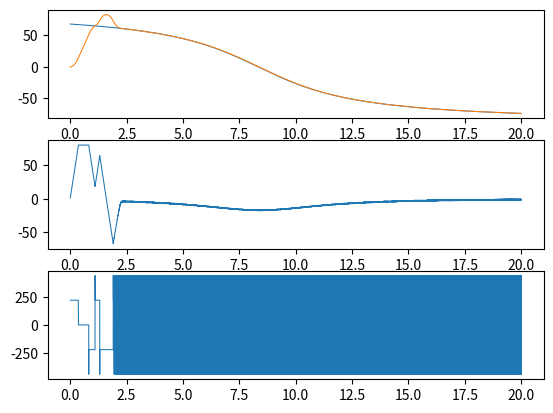
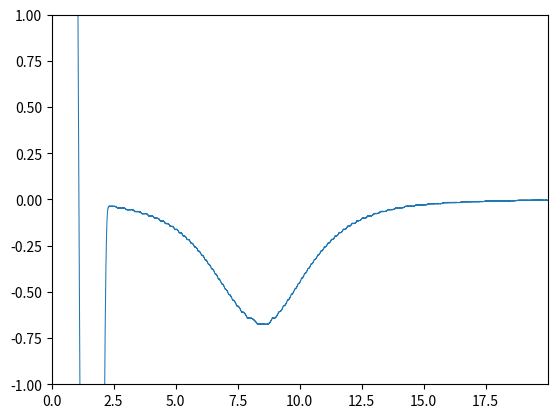

Source code (Python) for these figures, in order:
"""Limit demand by second order constraints"""

import matplotlib.pyplot as plt
import numpy as np

ts = 1/500.0

aMax = 220
vMax = 80

t_range = np.arange(0, 20, ts)

input_demand = np.arctan2(2500-300*t_range, 1000)*180/np.pi
output_demand = np.array([])

s = 0
v = 0
a = 0

for i in range(len(t_range)):
    if input_demand[i] > s:  # Going positive
        if np.abs(input_demand[i]-s) <= (v**2/(2*aMax)):
            a = -aMax
        else:
            a = aMax
    elif input_demand[i] < s:
        if np.abs(input_demand[i]-s) <= (v**2/(2*aMax)):
            a = aMax
        else:
            a = -aMax
    else:
        a = 0

    v = v + a*ts
    if v > vMax:
        v = vMax
    elif v < -vMax:
        v = -vMax

    s = s + v*ts + 0.5*a*ts**2
    output_demand = np.append(output_demand, s)

plt.figure(1)
plt.subplot(311)
plt.plot(t_range, input_demand, lw=0.75)
plt.plot(t_range, output_demand, lw=0.75)

plt.subplot(312)
plt.plot(t_range[1:], np.diff(output_demand)/ts, lw=0.75)
plt.subplot(313)
plt.plot(t_range[2:], np.diff(np.diff(output_demand)/ts)/ts, lw=0.75)

plt.figure(2)
plt.plot(t_range[1:], input_demand[1:]-output_demand[:-1], lw=0.75)
plt.axis([t_range[0], t_range[-1], -1, 1])

plt.show()
